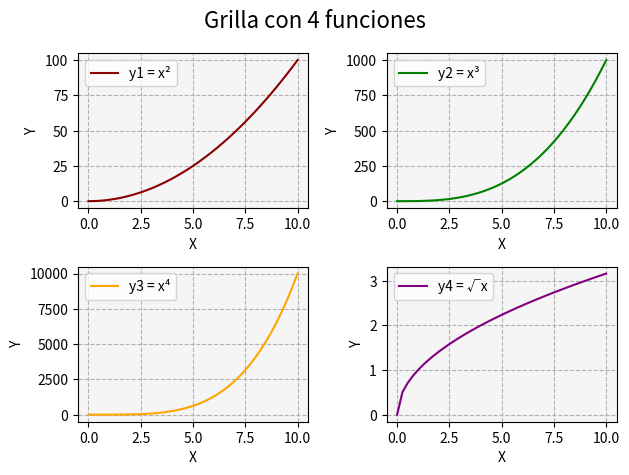

Write the Python code that produced this figure.
import numpy as np
import matplotlib.pyplot as plt

def grid():
    x = np.linspace(0, 10, 40)
    y1 = x**2
    y2 = x**3
    y3 = x**4
    y4 = np.sqrt(x)

    fig = plt.figure()
    fig.suptitle('Grilla con 4 funciones', fontsize=16)

    ax1 = fig.add_subplot(2, 2, 1)
    ax1.plot(x, y1, color='darkred', label='y1 = x²')
    ax1.set_facecolor('whitesmoke')
    ax1.grid(ls='dashed')
    ax1.set_xlabel("X")
    ax1.set_ylabel("Y")
    ax1.legend()

    ax2 = fig.add_subplot(2, 2, 2)
    ax2.plot(x, y2, color='green', label='y2 = x³')
    ax2.set_facecolor('whitesmoke')
    ax2.grid(ls='dashed')
    ax2.set_xlabel("X")
    ax2.set_ylabel("Y")
    ax2.legend()

    ax3 = fig.add_subplot(2, 2, 3)
    ax3.plot(x, y3, color='orange', label='y3 = x⁴')
    ax3.set_facecolor('whitesmoke')
    ax3.grid(ls='dashed')
    ax3.set_xlabel("X")
    ax3.set_ylabel("Y")
    ax3.legend()

    ax4 = fig.add_subplot(2, 2, 4)
    ax4.plot(x, y4, color='purple', label='y4 = √x')
    ax4.set_facecolor('whitesmoke')
    ax4.grid(ls='dashed')
    ax4.set_xlabel("X")
    ax4.set_ylabel("Y")
    ax4.legend()

    plt.tight_layout()
    plt.show()

if __name__ == '__main__':
    print("Bienvenidos a otra clase con Python")
    print("Line Plot: Figura con múltiples gráficos")
    grid()
    print("terminamos")
